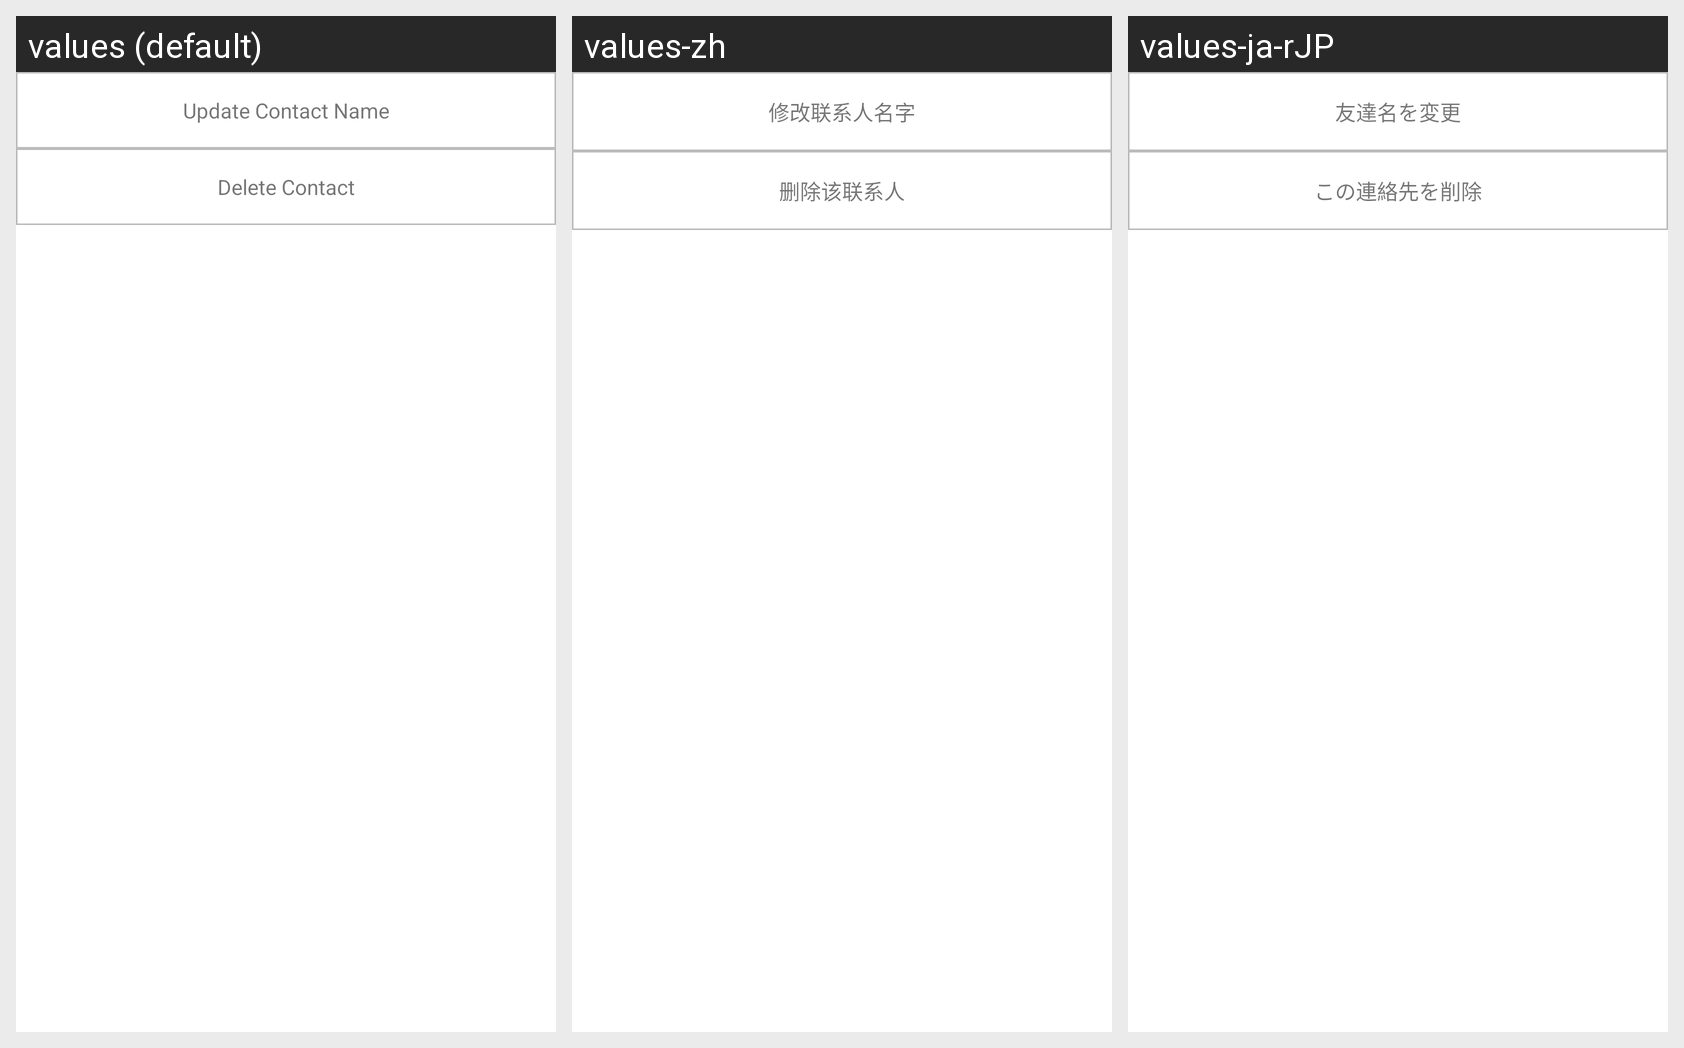

For this localized Android screen grid, give each drawn string resource with its value in every locale shown.
Android screen res/layout/popuwindow_delete_item.xml rendered under 3 locales, left to right: values (default), values-zh, values-ja-rJP. Device: Nexus 5 (rendered at 1080×1920; each locale shown at half size, 540×960, under a caption strip naming it); theme AppTheme.NoActionBar.
Strings drawn on this screen, with the default value and each locale's value (text and hints the layout hard-codes, and strings that could not be matched under every locale, appear in the picture but are not listed):

update_friend_name
  values: Update Contact Name
  values-zh: 修改联系人名字
  values-ja-rJP: 友達名を変更

delete_item
  values: Delete Contact
  values-zh: 删除该联系人
  values-ja-rJP: この連絡先を削除
